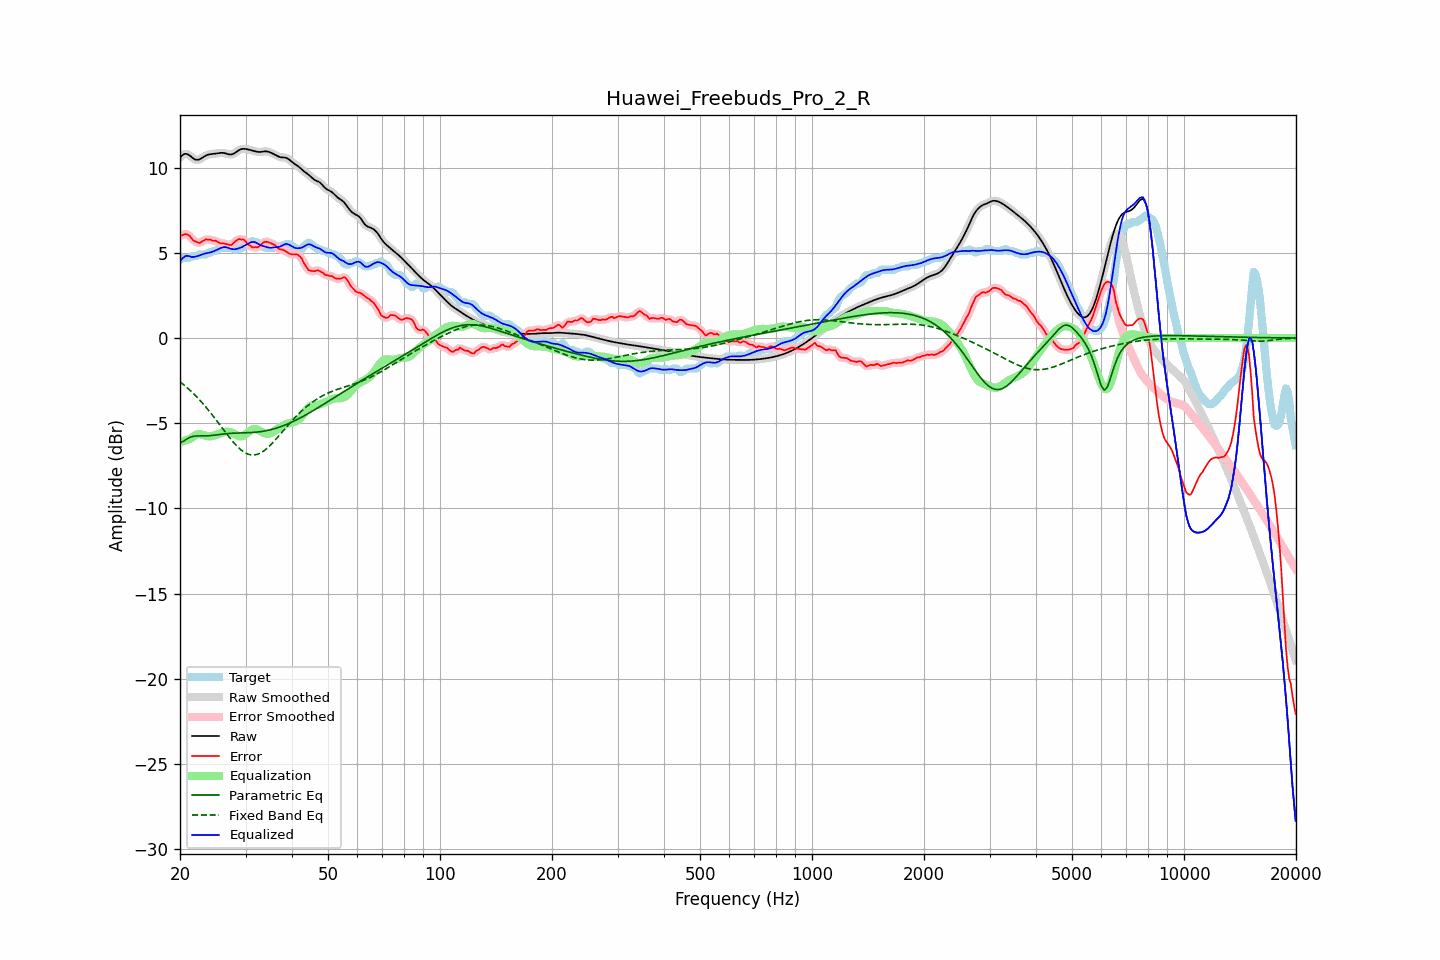

Values plotted in this chart, from the file beside it:
frequency, raw, error, smoothed, error_smoothed, equalization, parametric_eq, fixed_band_eq, equalized_raw, equalized_smoothed, target
20.00, 10.60, 5.99, 10.60, 5.98, -6.10, -6.12, -2.57, 4.50, 4.49, 4.61
20.20, 10.69, 6.03, 10.70, 6.04, -6.08, -6.10, -2.64, 4.62, 4.62, 4.66
20.40, 10.77, 6.06, 10.77, 6.08, -6.05, -6.07, -2.72, 4.72, 4.72, 4.71
20.61, 10.82, 6.11, 10.81, 6.10, -6.02, -6.01, -2.80, 4.80, 4.79, 4.71
20.81, 10.81, 6.10, 10.81, 6.10, -5.99, -5.94, -2.88, 4.82, 4.82, 4.71
21.02, 10.78, 6.07, 10.78, 6.07, -5.95, -5.89, -2.96, 4.83, 4.83, 4.71
21.23, 10.72, 6.00, 10.72, 5.98, -5.92, -5.83, -3.05, 4.80, 4.80, 4.72
21.44, 10.65, 5.87, 10.65, 5.88, -5.88, -5.80, -3.13, 4.77, 4.77, 4.77
21.66, 10.57, 5.76, 10.57, 5.78, -5.80, -5.77, -3.22, 4.77, 4.77, 4.81
21.87, 10.50, 5.69, 10.51, 5.70, -5.74, -5.76, -3.32, 4.77, 4.77, 4.81
22.09, 10.47, 5.66, 10.47, 5.64, -5.68, -5.75, -3.41, 4.79, 4.79, 4.81
22.31, 10.47, 5.62, 10.47, 5.61, -5.65, -5.75, -3.51, 4.81, 4.82, 4.85
22.54, 10.49, 5.58, 10.49, 5.60, -5.64, -5.74, -3.61, 4.85, 4.85, 4.91
22.76, 10.54, 5.62, 10.54, 5.63, -5.66, -5.75, -3.72, 4.88, 4.88, 4.91
22.99, 10.60, 5.69, 10.60, 5.68, -5.68, -5.75, -3.82, 4.92, 4.92, 4.91
23.22, 10.66, 5.75, 10.66, 5.75, -5.71, -5.75, -3.93, 4.95, 4.95, 4.91
23.45, 10.71, 5.80, 10.71, 5.78, -5.74, -5.74, -4.04, 4.98, 4.97, 4.91
23.69, 10.75, 5.78, 10.75, 5.79, -5.76, -5.74, -4.15, 4.99, 4.99, 4.97
23.92, 10.78, 5.77, 10.78, 5.78, -5.77, -5.74, -4.27, 5.01, 5.01, 5.01
24.16, 10.80, 5.79, 10.80, 5.76, -5.77, -5.73, -4.39, 5.03, 5.03, 5.01
24.40, 10.81, 5.73, 10.81, 5.74, -5.75, -5.72, -4.50, 5.06, 5.06, 5.08
24.65, 10.82, 5.71, 10.82, 5.73, -5.72, -5.71, -4.63, 5.10, 5.10, 5.11
24.89, 10.83, 5.72, 10.83, 5.70, -5.69, -5.69, -4.75, 5.14, 5.14, 5.11
25.14, 10.84, 5.67, 10.85, 5.66, -5.66, -5.68, -4.87, 5.18, 5.18, 5.17
25.39, 10.86, 5.62, 10.86, 5.62, -5.63, -5.67, -5.00, 5.23, 5.23, 5.24
25.65, 10.87, 5.56, 10.87, 5.58, -5.60, -5.66, -5.12, 5.27, 5.27, 5.31
25.91, 10.88, 5.57, 10.88, 5.56, -5.57, -5.64, -5.25, 5.31, 5.31, 5.31
26.16, 10.87, 5.56, 10.87, 5.55, -5.53, -5.63, -5.37, 5.34, 5.34, 5.31
26.43, 10.85, 5.54, 10.85, 5.54, -5.51, -5.62, -5.50, 5.34, 5.34, 5.31
26.69, 10.82, 5.51, 10.82, 5.51, -5.50, -5.61, -5.62, 5.33, 5.33, 5.31
26.96, 10.80, 5.48, 10.80, 5.48, -5.50, -5.60, -5.74, 5.30, 5.30, 5.31
27.23, 10.78, 5.47, 10.78, 5.47, -5.52, -5.60, -5.86, 5.26, 5.26, 5.31
27.50, 10.78, 5.47, 10.78, 5.49, -5.55, -5.59, -5.98, 5.23, 5.23, 5.31
27.77, 10.81, 5.55, 10.81, 5.55, -5.59, -5.59, -6.09, 5.22, 5.22, 5.26
28.05, 10.86, 5.64, 10.86, 5.63, -5.64, -5.58, -6.20, 5.22, 5.22, 5.21
28.33, 10.93, 5.71, 10.92, 5.72, -5.69, -5.58, -6.30, 5.23, 5.23, 5.21
28.62, 10.99, 5.78, 10.99, 5.77, -5.74, -5.57, -6.40, 5.25, 5.25, 5.21
28.90, 11.05, 5.81, 11.05, 5.80, -5.77, -5.57, -6.49, 5.28, 5.28, 5.24
29.19, 11.09, 5.78, 11.09, 5.81, -5.77, -5.57, -6.57, 5.32, 5.32, 5.31
29.48, 11.11, 5.80, 11.11, 5.79, -5.75, -5.57, -6.64, 5.37, 5.36, 5.31
29.78, 11.11, 5.75, 11.11, 5.73, -5.70, -5.56, -6.71, 5.41, 5.41, 5.36
30.08, 11.10, 5.66, 11.10, 5.65, -5.63, -5.56, -6.76, 5.47, 5.47, 5.44
30.38, 11.08, 5.52, 11.08, 5.55, -5.56, -5.56, -6.80, 5.52, 5.52, 5.56
30.68, 11.06, 5.45, 11.06, 5.45, -5.49, -5.55, -6.83, 5.57, 5.57, 5.61
30.99, 11.04, 5.41, 11.04, 5.38, -5.42, -5.55, -6.86, 5.62, 5.62, 5.63
31.30, 11.01, 5.32, 11.01, 5.35, -5.37, -5.54, -6.87, 5.64, 5.64, 5.69
31.61, 10.99, 5.33, 10.99, 5.33, -5.34, -5.54, -6.87, 5.64, 5.64, 5.66
31.93, 10.96, 5.35, 10.96, 5.32, -5.34, -5.53, -6.85, 5.62, 5.62, 5.61
32.24, 10.94, 5.33, 10.94, 5.34, -5.37, -5.52, -6.83, 5.57, 5.57, 5.61
32.57, 10.93, 5.37, 10.93, 5.38, -5.41, -5.51, -6.79, 5.51, 5.52, 5.56
32.89, 10.93, 5.44, 10.93, 5.44, -5.46, -5.50, -6.75, 5.46, 5.47, 5.49
33.22, 10.94, 5.53, 10.94, 5.53, -5.52, -5.48, -6.70, 5.43, 5.43, 5.41
33.55, 10.96, 5.62, 10.95, 5.60, -5.56, -5.47, -6.64, 5.39, 5.39, 5.34
33.89, 10.96, 5.65, 10.96, 5.65, -5.60, -5.45, -6.56, 5.37, 5.36, 5.31
34.23, 10.96, 5.65, 10.96, 5.65, -5.62, -5.43, -6.49, 5.34, 5.34, 5.31
34.57, 10.94, 5.63, 10.94, 5.63, -5.62, -5.41, -6.40, 5.32, 5.32, 5.31
34.92, 10.90, 5.59, 10.91, 5.59, -5.60, -5.39, -6.31, 5.31, 5.31, 5.31
35.27, 10.86, 5.55, 10.86, 5.55, -5.55, -5.37, -6.21, 5.31, 5.31, 5.31
35.62, 10.82, 5.51, 10.82, 5.51, -5.50, -5.34, -6.11, 5.32, 5.32, 5.31
35.97, 10.77, 5.46, 10.77, 5.45, -5.44, -5.32, -6.01, 5.33, 5.33, 5.31
... 635 more rows
